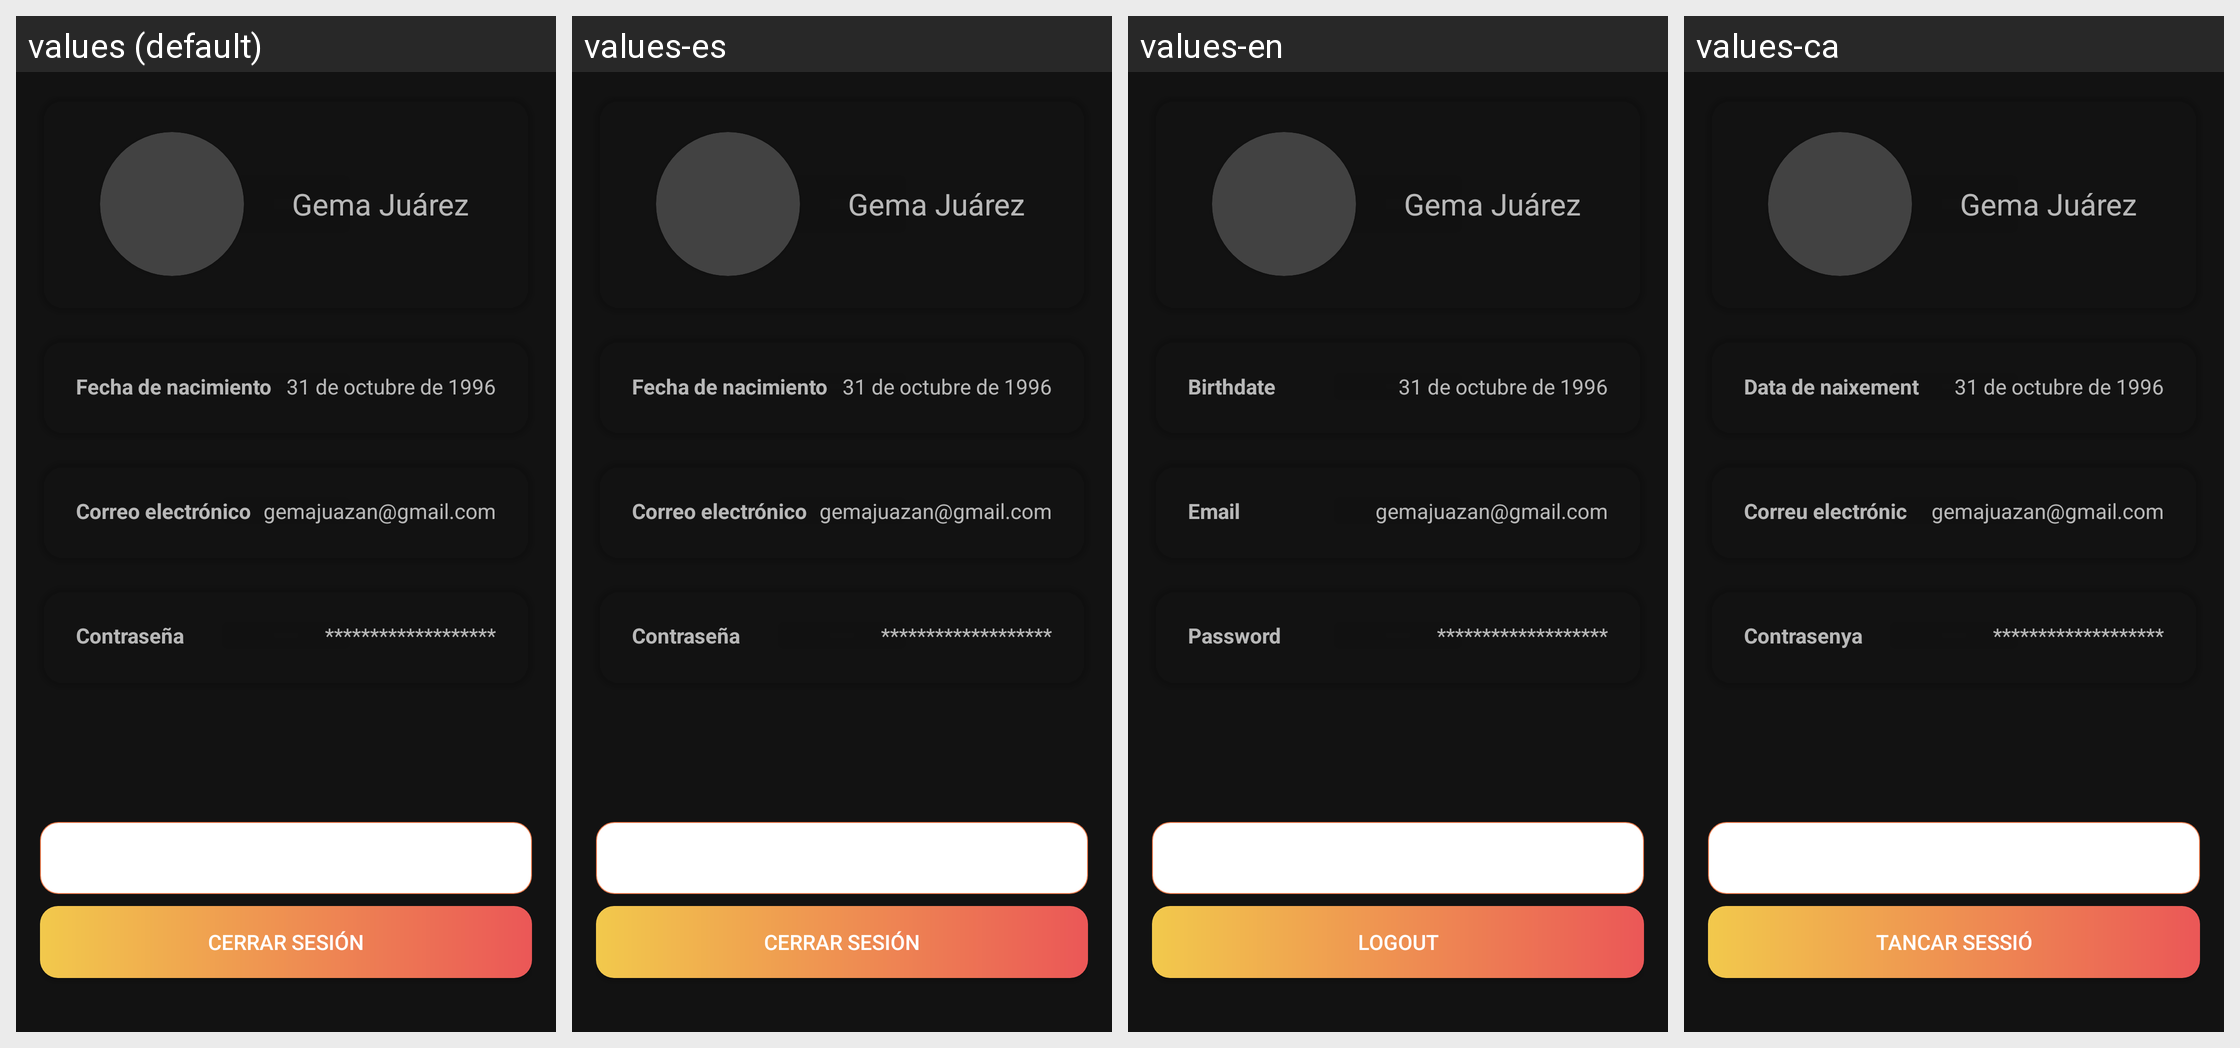

The Android screen above is rendered under several locales of the same app. Produce the string resources it draws, with the default and per-locale values.
Android screen res/layout/fragment_home.xml rendered under 4 locales, left to right: values (default), values-es, values-en, values-ca. Device: Nexus 5 (rendered at 1080×1920; each locale shown at half size, 540×960, under a caption strip naming it); theme Theme.MaterialComponents.
Strings drawn on this screen, with the default value and each locale's value (text and hints the layout hard-codes, and strings that could not be matched under every locale, appear in the picture but are not listed):

date_birth
  values: Fecha de nacimiento
  values-es: Fecha de nacimiento
  values-en: Birthdate
  values-ca: Data de naixement

email
  values: Correo electrónico
  values-es: Correo electrónico
  values-en: Email
  values-ca: Correu electrónic

password
  values: Contraseña
  values-es: Contraseña
  values-en: Password
  values-ca: Contrasenya

modify_information
  values: Modificar información
  values-es: Modificar información
  values-en: Edit information
  values-ca: Editar informació

logout
  values: Cerrar sesión
  values-es: Cerrar sesión
  values-en: Logout
  values-ca: Tancar sessió
